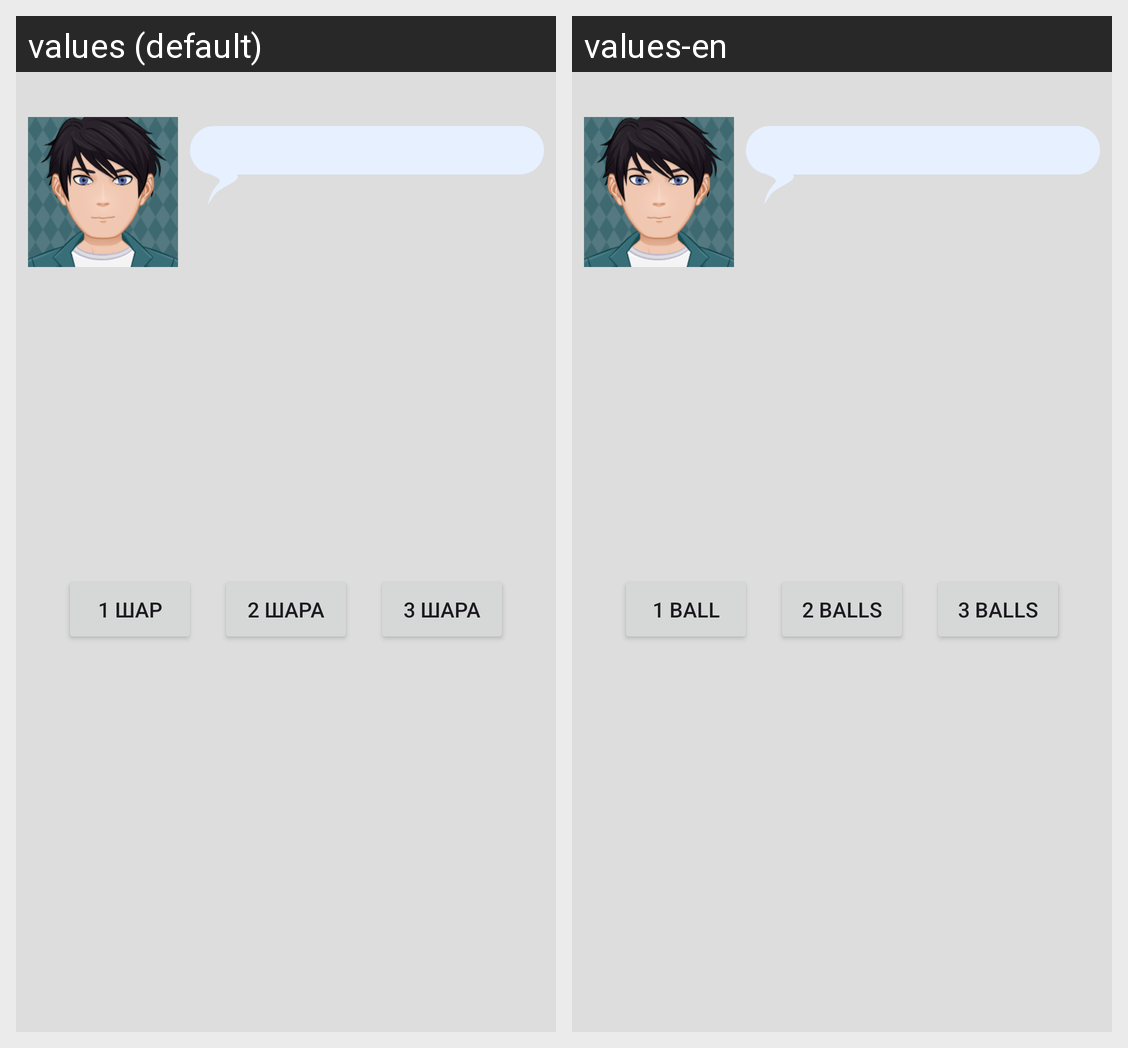

Strings drawn on this Android screen and how each of the app's shown locales translates them:
Android screen res/layout/fragment_play.xml rendered under 2 locales, left to right: values (default), values-en. Device: Nexus 5 (rendered at 1080×1920; each locale shown at half size, 540×960, under a caption strip naming it); theme Theme.ElevenBalls.
Strings drawn on this screen, with the default value and each locale's value (text and hints the layout hard-codes, and strings that could not be matched under every locale, appear in the picture but are not listed):

ball_1
  values: 1 шар
  values-en: 1 ball

balls_2
  values: 2 шара
  values-en: 2 balls

balls_3
  values: 3 шара
  values-en: 3 balls
